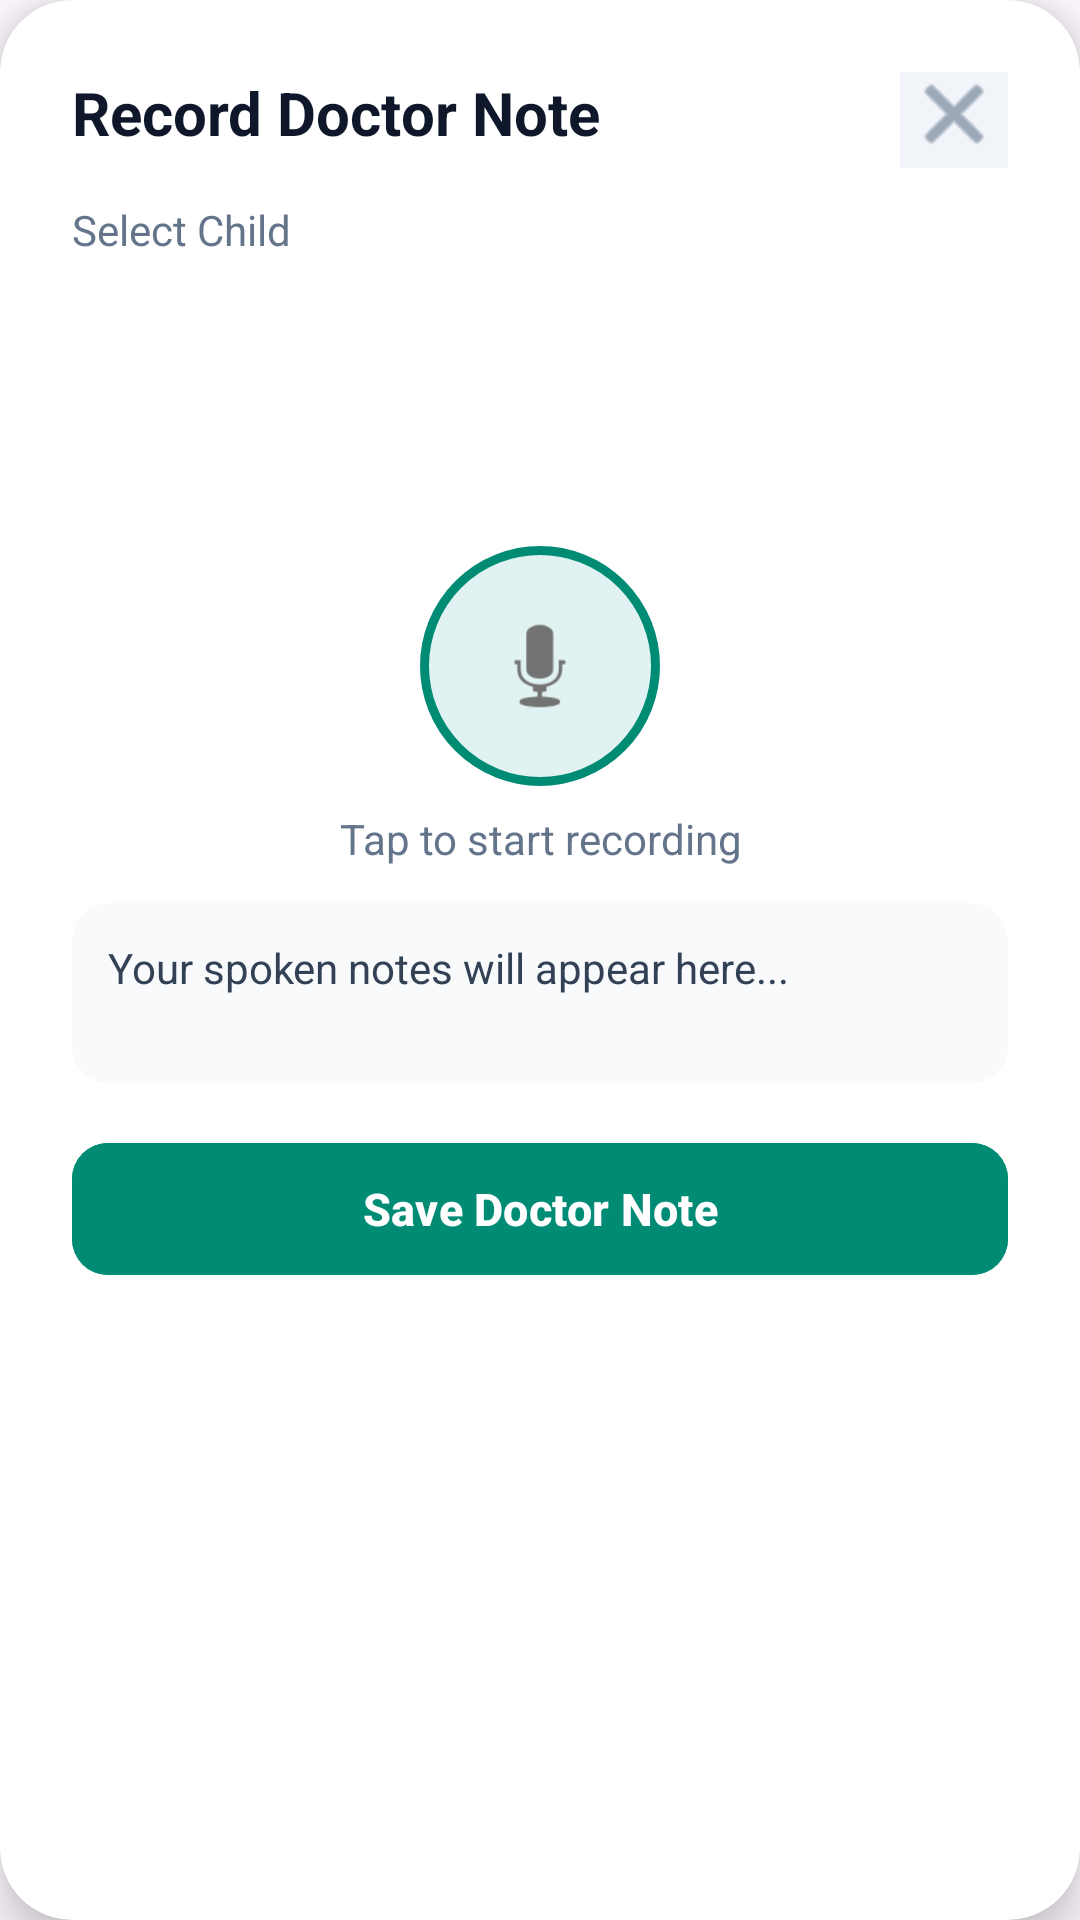

Reconstruct the res/layout file that produces this screen, plus the resources it refers to.
<!-- AndroidManifest.xml: application theme Theme.Carelyo -->
<!-- res/layout/dialog_voice_recording.xml -->
<?xml version="1.0" encoding="utf-8"?>
<androidx.cardview.widget.CardView
    xmlns:android="http://schemas.android.com/apk/res/android"
    xmlns:app="http://schemas.android.com/apk/res-auto"
    xmlns:tools="http://schemas.android.com/tools"
    android:layout_width="match_parent"
    android:layout_height="wrap_content"
    android:layout_gravity="center"
    android:layout_margin="0dp"
    app:cardBackgroundColor="@android:color/white"
    app:cardCornerRadius="24dp"
    app:cardElevation="8dp">

    <androidx.constraintlayout.widget.ConstraintLayout
        android:layout_width="match_parent"
        android:layout_height="wrap_content"
        android:padding="24dp">

        <TextView
            android:id="@+id/tvDialogTitle"
            android:layout_width="0dp"
            android:layout_height="wrap_content"
            android:text="Record Doctor Note"
            android:textColor="#0F172A"
            android:textSize="20sp"
            android:textStyle="bold"
            app:layout_constraintEnd_toStartOf="@id/btnClose"
            app:layout_constraintStart_toStartOf="parent"
            app:layout_constraintTop_toTopOf="parent" />

        <com.google.android.material.imageview.ShapeableImageView
            android:id="@+id/btnClose"
            android:layout_width="36dp"
            android:layout_height="36dp"
            android:background="#F1F5F9"
            android:scaleType="center"
            android:src="@android:drawable/ic_menu_close_clear_cancel"
            app:layout_constraintBottom_toBottomOf="@id/tvDialogTitle"
            app:layout_constraintEnd_toEndOf="parent"
            app:layout_constraintTop_toTopOf="@id/tvDialogTitle"
            app:shapeAppearanceOverlay="@style/ShapeAppearance.MaterialComponents.LargeComponent"
            app:tint="#64748B"
            tools:ignore="ContentDescription" />

        
        <TextView
            android:id="@+id/tvChildLabel"
            android:layout_width="wrap_content"
            android:layout_height="wrap_content"
            android:layout_marginTop="16dp"
            android:text="Select Child"
            android:textColor="#64748B"
            android:textSize="14sp"
            app:layout_constraintStart_toStartOf="parent"
            app:layout_constraintTop_toBottomOf="@id/tvDialogTitle" />

        <android.widget.Spinner
            android:id="@+id/spinnerChild"
            android:layout_width="0dp"
            android:layout_height="48dp"
            android:layout_marginTop="4dp"
            android:background="@drawable/spinner_background"
            android:padding="12dp"
            app:layout_constraintEnd_toEndOf="parent"
            app:layout_constraintStart_toStartOf="parent"
            app:layout_constraintTop_toBottomOf="@id/tvChildLabel" />

        
        <com.google.android.material.textfield.TextInputLayout
            android:id="@+id/tilDoctorName"
            style="@style/Widget.MaterialComponents.TextInputLayout.OutlinedBox"
            android:layout_width="0dp"
            android:layout_height="wrap_content"
            android:layout_marginTop="12dp"
            app:boxBackgroundColor="#F8FAFC"
            app:boxCornerRadiusBottomEnd="12dp"
            app:boxCornerRadiusBottomStart="12dp"
            app:boxCornerRadiusTopEnd="12dp"
            app:boxCornerRadiusTopStart="12dp"
            app:boxStrokeWidth="0dp"
            app:layout_constraintEnd_toEndOf="parent"
            app:layout_constraintStart_toStartOf="parent"
            app:layout_constraintTop_toBottomOf="@id/spinnerChild">

        </com.google.android.material.textfield.TextInputLayout>

        
        <com.google.android.material.textfield.TextInputLayout
            android:id="@+id/tilClinicName"
            style="@style/Widget.MaterialComponents.TextInputLayout.OutlinedBox"
            android:layout_width="0dp"
            android:layout_height="wrap_content"
            android:layout_marginTop="12dp"
            app:boxBackgroundColor="#F8FAFC"
            app:boxCornerRadiusBottomEnd="12dp"
            app:boxCornerRadiusBottomStart="12dp"
            app:boxCornerRadiusTopEnd="12dp"
            app:boxCornerRadiusTopStart="12dp"
            app:boxStrokeWidth="0dp"
            app:layout_constraintEnd_toEndOf="parent"
            app:layout_constraintStart_toStartOf="parent"
            app:layout_constraintTop_toBottomOf="@id/tilDoctorName">

        </com.google.android.material.textfield.TextInputLayout>

        
        <FrameLayout
            android:id="@+id/btnToggleRecord"
            android:layout_width="80dp"
            android:layout_height="80dp"
            android:layout_marginTop="20dp"
            android:background="@drawable/record_button_background"
            app:layout_constraintEnd_toEndOf="parent"
            app:layout_constraintStart_toStartOf="parent"
            app:layout_constraintTop_toBottomOf="@id/tilClinicName">

            <ImageView
                android:layout_width="40dp"
                android:layout_height="40dp"
                android:layout_gravity="center"
                android:src="@android:drawable/ic_btn_speak_now"
                android:contentDescription="Start Recording" />
        </FrameLayout>

        <TextView
            android:id="@+id/tvRecordHint"
            android:layout_width="match_parent"
            android:layout_height="wrap_content"
            android:layout_marginTop="8dp"
            android:gravity="center"
            android:text="Tap to start recording"
            android:textColor="#64748B"
            android:textSize="14sp"
            app:layout_constraintTop_toBottomOf="@id/btnToggleRecord" />

        
        <androidx.cardview.widget.CardView
            android:id="@+id/cardTranscriptionPreview"
            android:layout_width="0dp"
            android:layout_height="wrap_content"
            android:layout_marginTop="12dp"
            app:cardBackgroundColor="#F8FAFC"
            app:cardCornerRadius="12dp"
            app:cardElevation="0dp"
            app:layout_constraintEnd_toEndOf="parent"
            app:layout_constraintStart_toStartOf="parent"
            app:layout_constraintTop_toBottomOf="@id/tvRecordHint">

            <TextView
                android:id="@+id/tvLiveTranscriptionPreview"
                android:layout_width="match_parent"
                android:layout_height="wrap_content"
                android:minHeight="60dp"
                android:padding="12dp"
                android:text="Your spoken notes will appear here..."
                android:textColor="#334155"
                android:textSize="14sp" />
        </androidx.cardview.widget.CardView>

        
        <com.google.android.material.button.MaterialButton
            android:id="@+id/btnSaveRecording"
            android:layout_width="0dp"
            android:layout_height="52dp"
            android:layout_marginTop="16dp"
            android:backgroundTint="#008B75"
            android:text="Save Doctor Note"
            android:textAllCaps="false"
            android:textColor="@android:color/white"
            android:textSize="15sp"
            android:textStyle="bold"
            app:cornerRadius="12dp"
            app:layout_constraintEnd_toEndOf="parent"
            app:layout_constraintStart_toStartOf="parent"
            app:layout_constraintTop_toBottomOf="@id/cardTranscriptionPreview" />

    </androidx.constraintlayout.widget.ConstraintLayout>
</androidx.cardview.widget.CardView>
<!-- resources referenced by this layout -->
<resources>
  <!-- drawable record_button_background (drawable) -->
  <?xml version="1.0" encoding="utf-8"?>
  <shape xmlns:android="http://schemas.android.com/apk/res/android"
      android:shape="oval">
      <solid android:color="#E0F2F1" />
      <stroke
          android:width="3dp"
          android:color="#008B75" />
  </shape>
  <style name="Theme.Carelyo" parent="Base.Theme.Carelyo" />
  <style name="Base.Theme.Carelyo" parent="Theme.Material3.DayNight.NoActionBar">
          
          
      </style>
</resources>
